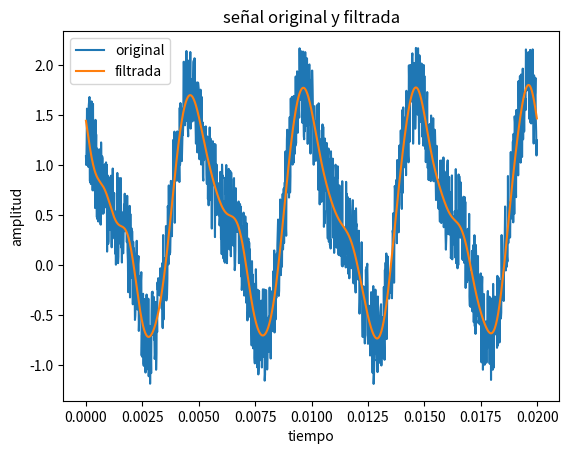

Here is the Python script that generated this plot:
# Tiene una serie de tiempo, donde los datos de tiempo estan almacenados en un arreglo t y los datos de amplitud en un arreglo amp.
#1) Usando los paquetes de scipy de la transformada de Fourier, haga un FILTRO de la senial que elimine las frecuencias mayores a 1000Hz en las senial original.
#2) Haga una grafica de la senial original y la senial filtarada y guardela SIN MOSTRARLA en filtro.pdf
import numpy as np
import matplotlib
matplotlib.use('Agg')
import matplotlib.pyplot as plt
from scipy.fftpack import fft, fftfreq, ifft

n = 1280 # number of point in the whole interval
f = 200.0 #  frequency in Hz
dt = 1 / (f * 320 ) #320 samples per unit frequency
t = np.linspace( 0, (n-1)*dt, n)
amp = np.cos(2 * np.pi * f * t) - 0.4 * np.sin(2 * np.pi * (2*f) * t ) + np.random.random(n)

# transformada de Fourier
fourier = fft(amp)

# frecuencias
freq = fftfreq(n, d=dt)

# SU FILTRO
# filtro paso bajo
fc = 1000
ind = np.where(abs(freq)>fc)
trans = np.copy(fourier)
trans[ind] = 0.0

filtrada = ifft(trans)

# SU GRAFICA

plt.figure()
plt.plot(t, amp, label="original")
plt.plot(t, np.real(filtrada), label="filtrada")
plt.xlabel("tiempo")
plt.ylabel("amplitud")
plt.legend()
plt.title("señal original y filtrada")
plt.savefig("filtro.png")

# Puede usar los siguientes paquetes:
#from scipy.fftpack import fft, fftfreq, ifft

